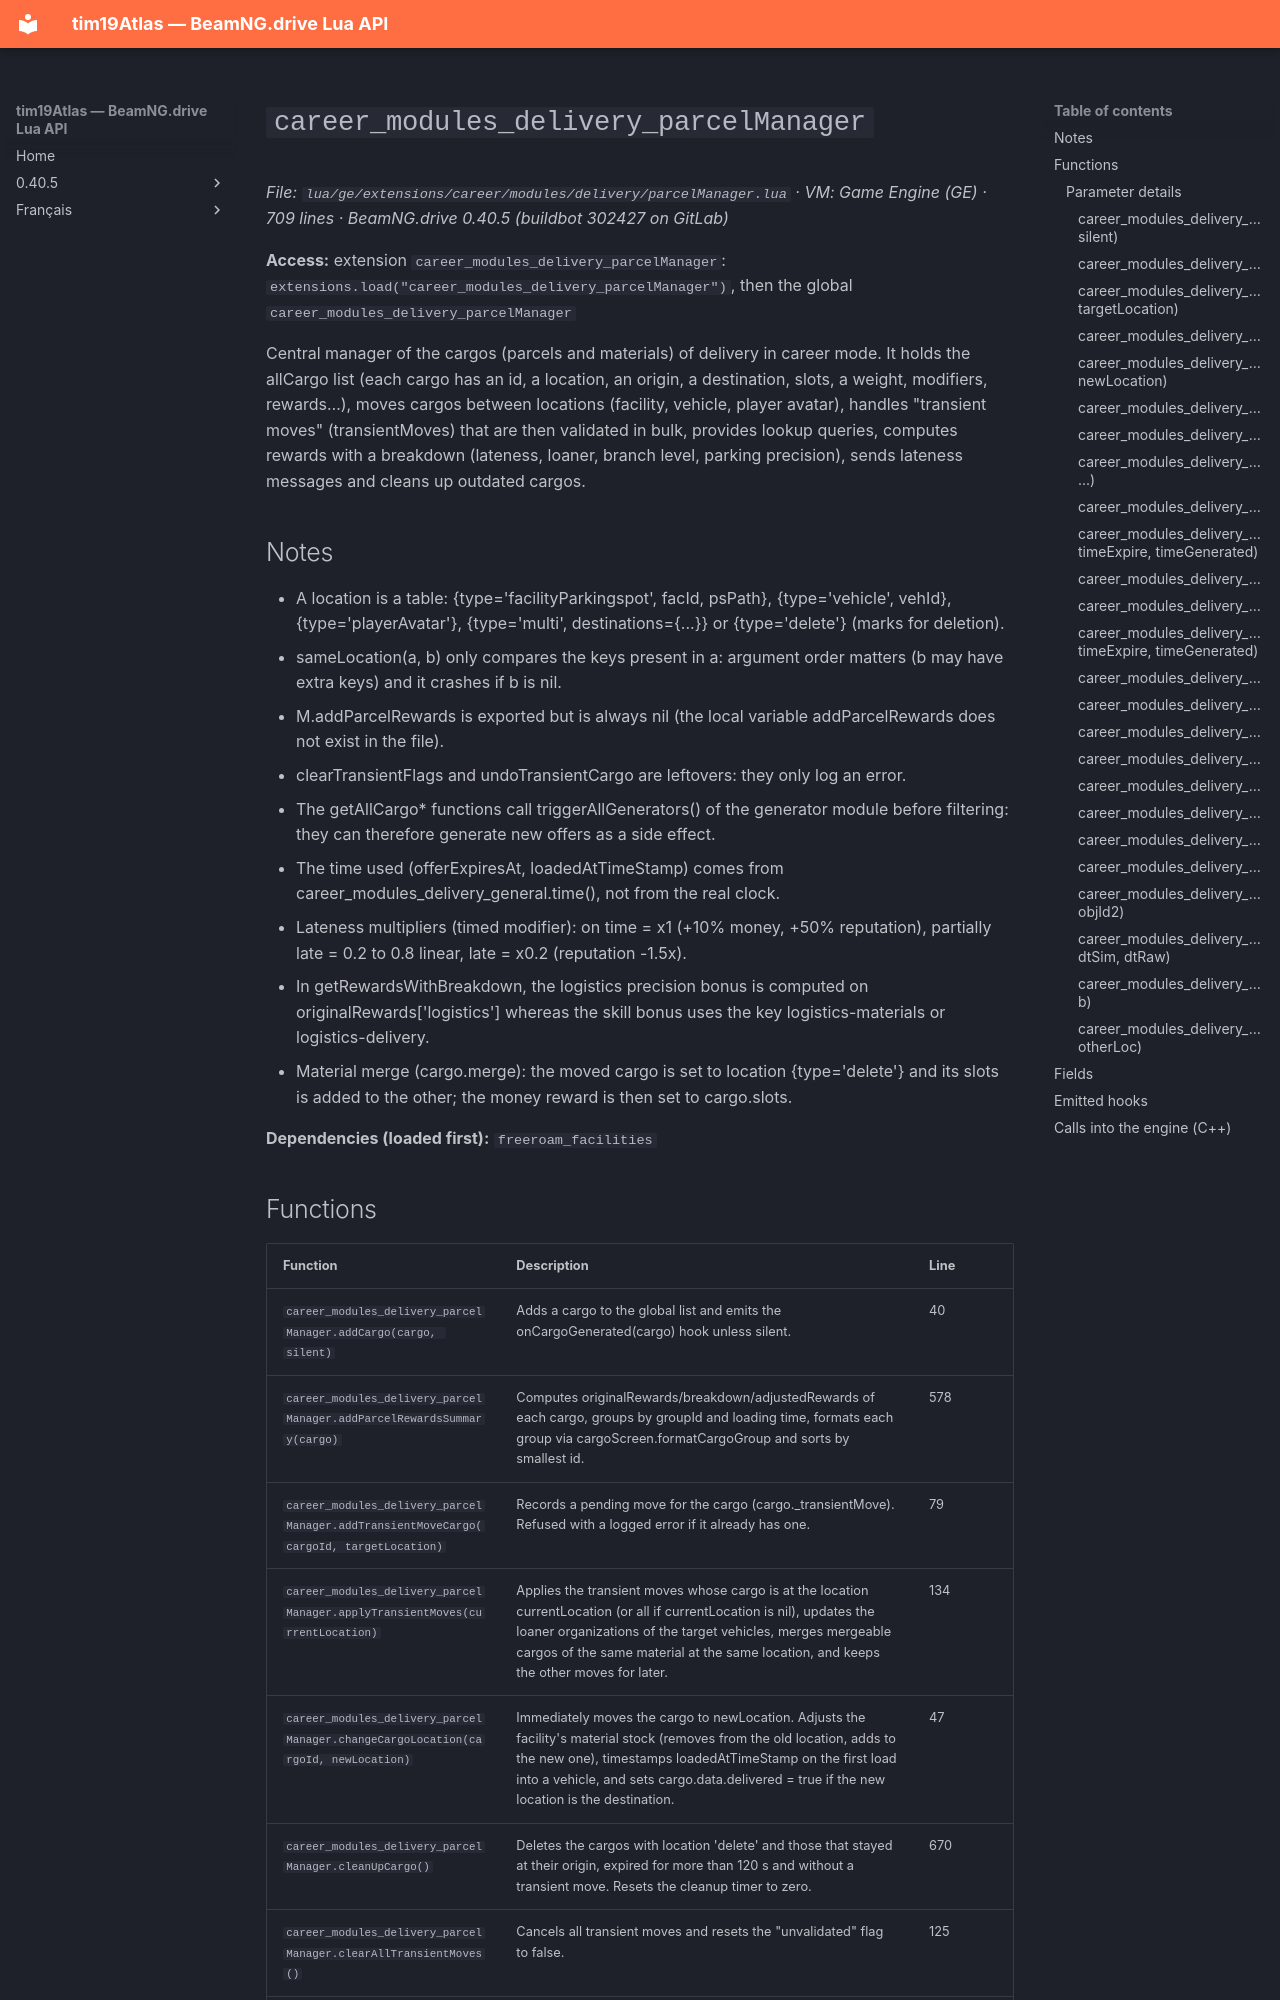

repository: Tim0219800/beamng-lua-atlas · page: 0.40.5/ge/extensions/career/modules/delivery/parcelManager.html · generator: mkdocs

# `career_modules_delivery_parcelManager`

*File: `lua/ge/extensions/career/modules/delivery/parcelManager.lua` · VM: Game Engine (GE) · 709 lines · BeamNG.drive 0.40.5 (buildbot 302427 on GitLab)*

**Access:** extension `career_modules_delivery_parcelManager`: `extensions.load("career_modules_delivery_parcelManager")`, then the global `career_modules_delivery_parcelManager`

Central manager of the cargos (parcels and materials) of delivery in career mode. It holds the allCargo list (each cargo has an id, a location, an origin, a destination, slots, a weight, modifiers, rewards…), moves cargos between locations (facility, vehicle, player avatar), handles "transient moves" (transientMoves) that are then validated in bulk, provides lookup queries, computes rewards with a breakdown (lateness, loaner, branch level, parking precision), sends lateness messages and cleans up outdated cargos.

## Notes

- A location is a table: {type='facilityParkingspot', facId, psPath}, {type='vehicle', vehId}, {type='playerAvatar'}, {type='multi', destinations={...}} or {type='delete'} (marks for deletion).
- sameLocation(a, b) only compares the keys present in a: argument order matters (b may have extra keys) and it crashes if b is nil.
- M.addParcelRewards is exported but is always nil (the local variable addParcelRewards does not exist in the file).
- clearTransientFlags and undoTransientCargo are leftovers: they only log an error.
- The getAllCargo* functions call triggerAllGenerators() of the generator module before filtering: they can therefore generate new offers as a side effect.
- The time used (offerExpiresAt, loadedAtTimeStamp) comes from career_modules_delivery_general.time(), not from the real clock.
- Lateness multipliers (timed modifier): on time = x1 (+10% money, +50% reputation), partially late = 0.2 to 0.8 linear, late = x0.2 (reputation -1.5x).
- In getRewardsWithBreakdown, the logistics precision bonus is computed on originalRewards['logistics'] whereas the skill bonus uses the key logistics-materials or logistics-delivery.
- Material merge (cargo.merge): the moved cargo is set to location {type='delete'} and its slots is added to the other; the money reward is then set to cargo.slots.

**Dependencies (loaded first):** `freeroam_facilities`
